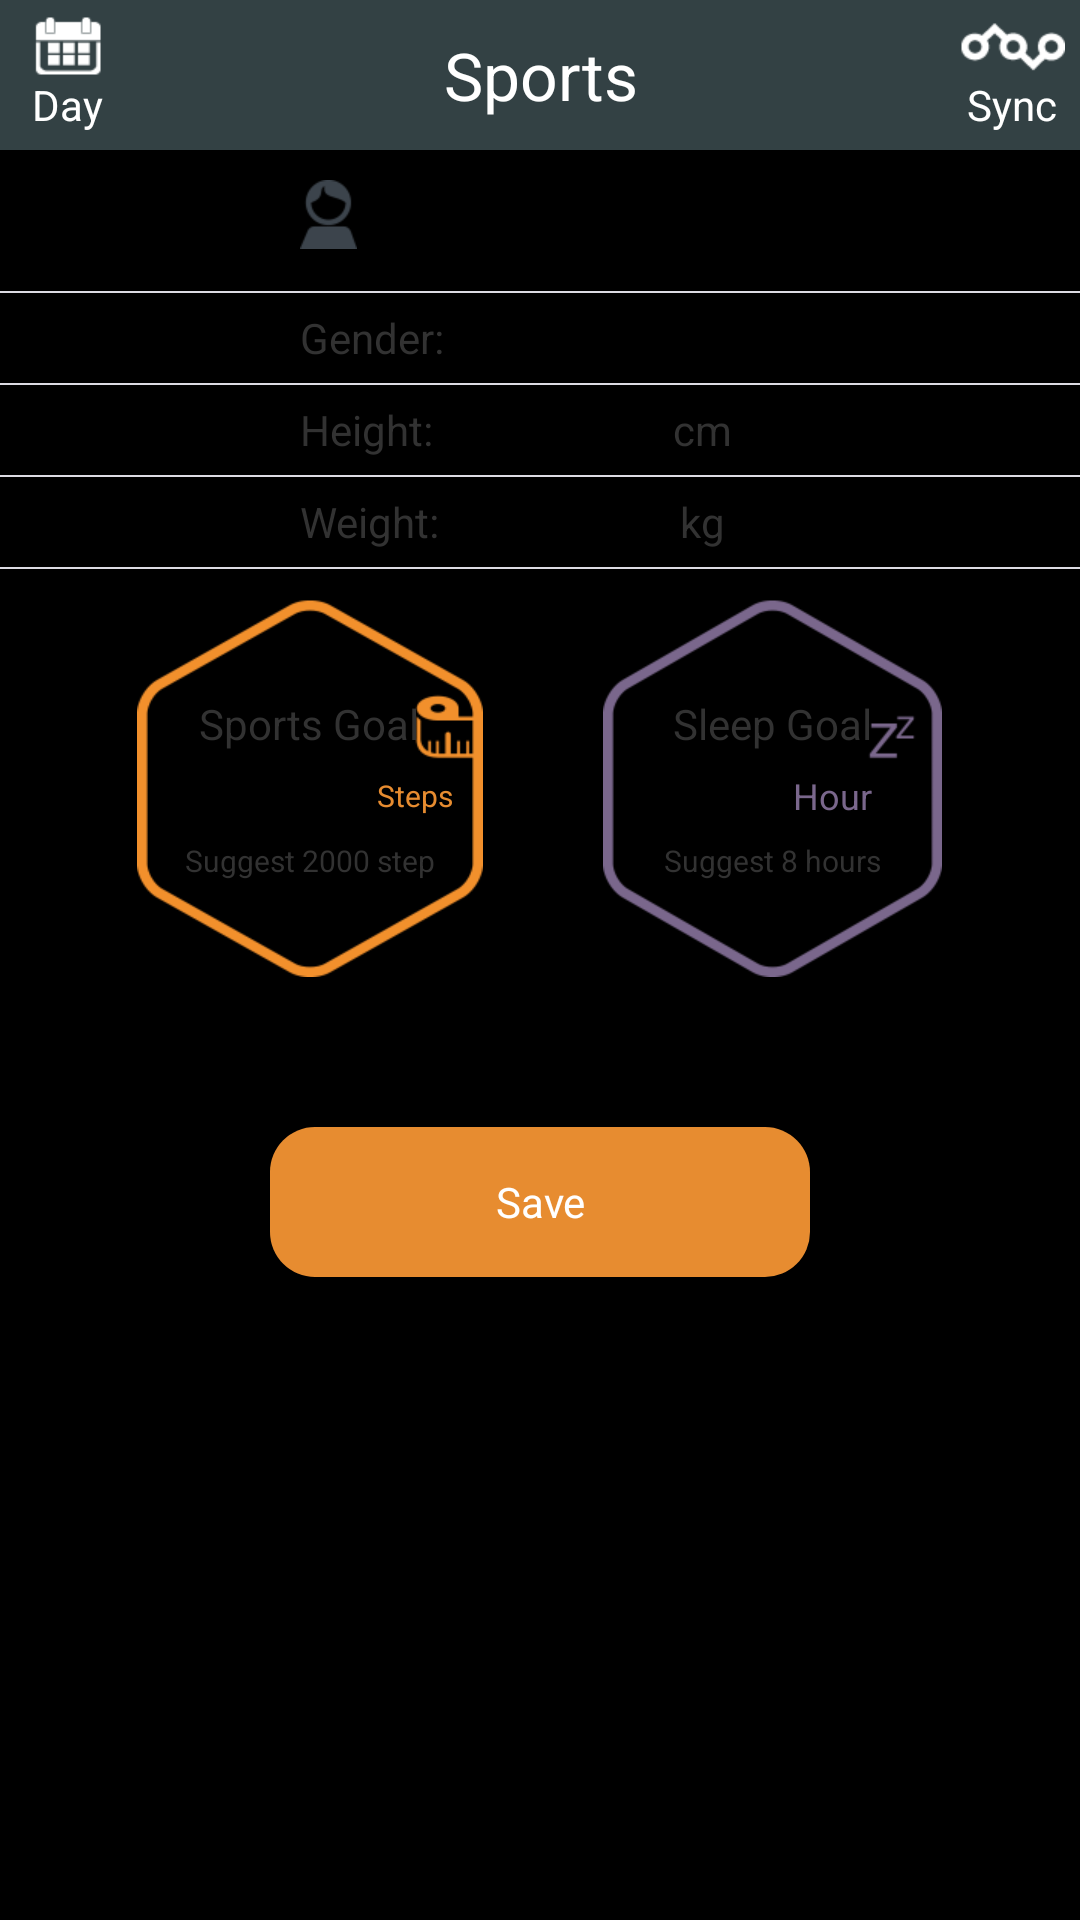

Produce the Android XML layout that renders to this screen, including the resource entries it uses.
<!-- AndroidManifest.xml: application theme MyTitleBar -->
<!-- res/layout/setting.xml -->
<?xml version="1.0" encoding="utf-8"?>
<LinearLayout xmlns:android="http://schemas.android.com/apk/res/android"
    android:layout_width="match_parent"
    android:layout_height="match_parent"
    android:orientation="vertical" 
    android:id="@+id/setting">
    <include layout="@layout/title_sports"/>
    <LinearLayout 
        	android:id="@+id/user_name_linear"
		    android:layout_width="match_parent"
	    	android:layout_height="wrap_content"
	    	android:clickable="true"
	    	android:layout_marginTop="10dp"
	    	>
	    	<LinearLayout 
			    android:layout_width="wrap_content"
		    	android:layout_height="wrap_content"
		    	android:layout_marginLeft="100dp"
		    	>
			    <ImageView 
			        android:layout_width="wrap_content"
			    	android:layout_height="wrap_content"
			    	android:background="@drawable/name_setting"/>
		        <EditText 
		            android:layout_width="150dp"
			    	android:layout_height="wrap_content"
			    	android:layout_marginLeft="10dp"
			    	android:textSize="20sp"
			    	android:singleLine="true"
			    	android:gravity="center"
			    	android:textColor="@color/cycle_color"
			    	android:id="@+id/user_name"
			    	android:background="@drawable/setting_edit_bg"/>
	        </LinearLayout>
    </LinearLayout>
	    	
    <View 
	    android:layout_width="match_parent"
	    android:layout_marginTop="10dp"
	    android:layout_height="0.5dp"
	    android:background="#dcdbe3"
	    />
	<LinearLayout 
	    android:id="@+id/setting_male_linear"
	    android:layout_width="match_parent"
    	android:layout_height="30dp"
    	android:focusable="true"
    	android:clickable="true"
    	android:orientation="horizontal"
    	android:gravity="center_vertical">
	    <TextView 
	        android:layout_width="wrap_content"
    		android:layout_height="wrap_content"
    		android:text="@string/setting_male"
    		android:gravity="left"
    		android:layout_marginLeft="100dp"
	        />
	    <TextView 
	        android:id="@+id/setting_male"
	        android:layout_width="80dp"
	        android:textColor="@color/cycle_color"
    		android:layout_height="wrap_content"
    		android:gravity="center"
	        />
	</LinearLayout>
	<View 
	    android:layout_width="match_parent"
	    android:layout_height="0.5dp"
	    android:background="#dcdbe3"
	    />
	<LinearLayout 
	    android:id="@+id/setting_height_linear"
	    android:layout_width="match_parent"
    	android:layout_height="30dp"
    	android:clickable="true"
    	android:orientation="horizontal"
    	android:gravity="center_vertical"
    	>
	    <TextView 
	        android:layout_width="wrap_content"
    		android:layout_height="wrap_content"
    		android:text="@string/setting_height"
    		android:gravity="left"
    		android:layout_marginLeft="100dp"
	        />
	    <EditText 
	        android:id="@+id/setting_height"
	        android:layout_width="80dp"
    		android:layout_height="wrap_content"
    		android:gravity="center"
    		android:textColor="@color/cycle_color"
    		android:inputType="number"
    		android:singleLine="true"
	        android:background="@drawable/setting_edit_bg"/>
	    <TextView 
	        android:layout_width="wrap_content"
    		android:layout_height="wrap_content"
    		android:text="cm"
	        />
	</LinearLayout>
	<View 
	    android:layout_width="match_parent"
	    android:layout_height="0.5dp"
	    android:background="#dcdbe3"
	    />
	<LinearLayout 
	    android:id="@+id/setting_weight_linear"
	    android:layout_width="match_parent"
    	android:layout_height="30dp"
    	android:clickable="true"
    	android:orientation="horizontal"
    	android:gravity="center_vertical"
    	>
	    <TextView 
	        android:layout_width="wrap_content"
    		android:layout_height="wrap_content"
    		android:text="@string/setting_weight"
    		android:gravity="left"
    		android:layout_marginLeft="100dp"
    		
	        />
	    <EditText 
	        android:id="@+id/setting_weight"
	        android:layout_width="80dp"
    		android:layout_height="wrap_content"
    		android:inputType="number"
    		android:gravity="center"
    		android:singleLine="true"
    		android:textColor="@color/cycle_color"
	        android:background="@drawable/setting_edit_bg"/>
	    <TextView 
	        android:layout_width="wrap_content"
    		android:layout_height="wrap_content"
    		android:text="kg"
	        />
	</LinearLayout>
	<View 
	    android:layout_width="match_parent"
	    android:layout_height="0.5dp"
	    android:background="#dcdbe3"
	    />
	<LinearLayout 
		    android:layout_width="match_parent"
	    	android:layout_height="wrap_content"
	    	android:orientation="horizontal"
	    	android:layout_marginTop="10dp"
	    	android:gravity="center">
	    <LinearLayout 
		    android:layout_width="wrap_content"
	    	android:layout_height="wrap_content"
	    	android:orientation="vertical"
	    	android:background="@drawable/sports_setting"
	    	android:padding="10dp"
	    	android:layout_marginRight="30dp"
	    	android:gravity="center">
		    <LinearLayout 
			    android:layout_width="wrap_content"
		    	android:layout_height="wrap_content"
		    	android:orientation="vertical"
		    	android:gravity="center">
			    <TextView 
			        android:layout_width="wrap_content"
		    		android:layout_height="wrap_content"
		    		android:textSize="14sp"
		    		android:text="@string/sports_target"
		    		android:layout_gravity="center_horizontal"
			        />
			    <LinearLayout 
			    android:layout_width="wrap_content"
		    	android:layout_height="wrap_content"
		    	android:orientation="horizontal"
		    	android:gravity="center">
			        <EditText 
				        android:layout_width="70dp"
			    		android:layout_height="wrap_content"
			    		android:textSize="22sp"
			    		android:textColor="@color/cycle_color"
			    		android:id="@+id/sport_target"
			    		android:inputType="number"
			    		android:singleLine="true"
			    		android:gravity="center"
			        	android:background="@drawable/setting_edit_bg"/>
			        <TextView 
				        android:layout_width="wrap_content"
			    		android:layout_height="wrap_content"
			    		android:textSize="10sp"
			    		android:textColor="@color/cycle_color"
			    		android:text="@string/step"
			        />
		    </LinearLayout>
			    <TextView 
			        android:layout_width="wrap_content"
		    		android:layout_height="wrap_content"
		    		android:textSize="10sp"
		    		android:text="@string/sports_suggest"
			        />
			</LinearLayout>
	</LinearLayout>
	<LinearLayout 
	    android:layout_width="wrap_content"
    	android:layout_height="wrap_content"
    	android:orientation="vertical"
    	android:background="@drawable/sleep_setting"
    	android:layout_marginLeft="10dp"
    	android:gravity="center">
	    <LinearLayout 
		    android:layout_width="wrap_content"
	    	android:layout_height="wrap_content"
	    	android:orientation="vertical"
	    	android:gravity="center">
		    <TextView 
		        android:layout_width="wrap_content"
	    		android:layout_height="wrap_content"
	    		android:textSize="14sp"
	    		android:text="@string/sleep_target"
		        />
		    <LinearLayout 
			    android:layout_width="wrap_content"
		    	android:layout_height="wrap_content"
		    	android:orientation="horizontal"
		    	android:gravity="center">
			        <EditText 
				        android:layout_width="40dp"
			    		android:layout_height="wrap_content"
			    		android:textSize="22sp"
			    		android:textColor="@color/sleep_color"
			    		android:id="@+id/sleep_target"
			    		android:inputType="number"
			    		android:singleLine="true"
			    		android:gravity="center"
			        	android:background="@drawable/setting_edit_bg"/>
			        <TextView 
				        android:layout_width="wrap_content"
			    		android:layout_height="wrap_content"
			    		android:textSize="12sp"
			    		android:textColor="@color/sleep_color"
			    		android:text="@string/hour"
			        />
		    </LinearLayout>
		    
		    <TextView 
		        android:layout_width="wrap_content"
	    		android:layout_height="wrap_content"
	    		android:textSize="10sp"
	    		android:text="@string/sleep_suggest"
		        />
		</LinearLayout>
	</LinearLayout>
	</LinearLayout>
	
	<Button 
	    android:layout_width="180dp"
    	android:layout_height="50dp"
    	android:layout_marginTop="50dp"
    	android:textColor="@color/white"
    	android:text="@string/setting_save"
    	android:background="@drawable/about_button_bg"
    	android:layout_gravity="center"
    	android:id="@+id/save_btn"
    	
    	/>
</LinearLayout>
<!-- res/layout/title_sports.xml (included above) -->
<RelativeLayout xmlns:android="http://schemas.android.com/apk/res/android"
    xmlns:tools="http://schemas.android.com/tools"
    android:layout_width="match_parent"
    android:layout_height="50dp"
    android:background="@color/titlebgcolor" >

    <LinearLayout 
        android:id="@+id/data_linearlayout"
        android:layout_width="wrap_content"
    	android:layout_height="wrap_content"
    	android:layout_alignParentLeft="true"
		android:layout_centerVertical="true"
		android:focusable="true"
		android:orientation="vertical"
		android:gravity="center"
		android:background="@drawable/title_sync_bg">
            <ImageView 
                android:id="@+id/data"
		        android:layout_width="wrap_content"
		        android:layout_marginLeft="5dp"
		        android:layout_marginRight="5dp"
		        android:layout_height="wrap_content"
				android:background="@drawable/data"/>
            <TextView 
                android:layout_width="wrap_content"
		        android:layout_marginLeft="5dp"
		        android:layout_marginRight="5dp"
		        android:layout_height="wrap_content"
        		android:text="@string/action_daydata"
        		android:id="@+id/showtype"
        		android:textColor="@color/white"
        		android:gravity="center" />
    </LinearLayout>
    
    <TextView 
        android:id="@+id/title"
        android:layout_width="120dp"
        android:layout_height="wrap_content"
        android:gravity="center_horizontal"
        android:layout_centerInParent="true"
        android:layout_centerVertical="true"
        android:textColor="@color/white"
        android:text="@string/sportdata"
        android:textSize="22sp"
        />
     <LinearLayout 
        android:id="@+id/sync_linearlayout"
        android:layout_width="wrap_content"
    	android:layout_height="wrap_content"
    	android:layout_alignParentRight="true"
        android:layout_centerVertical="true"
		android:orientation="vertical"
		android:gravity="center"
		android:background="@drawable/title_sync_bg">
            <ImageView 
                android:id="@+id/sync"
		        android:layout_width="wrap_content"
		        android:layout_marginLeft="5dp"
		        android:layout_marginRight="5dp"
		        android:layout_height="wrap_content"
				android:background="@drawable/sync"/>
            <TextView 
                android:layout_width="wrap_content"
		        android:layout_marginLeft="5dp"
		        android:layout_marginRight="5dp"
		        android:layout_height="wrap_content"
		        android:textColor="@color/white"
        		android:text="@string/sync" 
        		android:gravity="center"/>
    </LinearLayout>

</RelativeLayout>
<!-- resources referenced by this layout -->
<resources>
  <color name="cycle_color">#e78c30</color>
  <color name="sleep_color">#7a678c</color>
  <color name="titlebgcolor">#334144</color>
  <color name="white">#ffffffff</color>
  <!-- drawable about_button_bg (drawable) -->
  <?xml version="1.0" encoding="utf-8"?>
  <selector xmlns:android="http://schemas.android.com/apk/res/android">
  
      <item android:state_pressed="true" >
          <shape>
              <solid 
                  android:color="@color/cycle_color_f"/>
              <corners 
                  android:radius="15dp"/>
          </shape>
      </item>
      <item android:state_focused="true" >
          <shape>
              <solid 
                  android:color="@color/cycle_color_f"/>
              <corners 
                  android:radius="15dp"/>
          </shape>
      </item>
      
      <item  >
          <shape>
              <solid 
                  android:color="@color/cycle_color"/>
              <corners 
                  android:radius="15dp"/>
          </shape>
      </item>
  
  </selector>
  <!-- drawable data: png bitmap (drawable-xhdpi, 3176 bytes) -->
  <!-- drawable name_setting: png bitmap (drawable-xhdpi, 9825 bytes) -->
  <!-- drawable setting_edit_bg (drawable) -->
  <?xml version="1.0" encoding="utf-8"?>
  <selector xmlns:android="http://schemas.android.com/apk/res/android">
      <item android:state_focused="true" >
         <shape>
  		    <stroke android:width="1dp" android:color="#dcdbe3"/>
  		</shape>
      </item>
      
  
  
  </selector>
  <!-- drawable sleep_setting: png bitmap (drawable-xhdpi, 8770 bytes) -->
  <!-- drawable sports_setting: png bitmap (drawable-xhdpi, 8957 bytes) -->
  <!-- drawable sync: png bitmap (drawable-xhdpi, 3392 bytes) -->
  <!-- drawable title_sync_bg (drawable) -->
  <?xml version="1.0" encoding="utf-8"?>
  <selector xmlns:android="http://schemas.android.com/apk/res/android">
  
      <item android:drawable="@drawable/title_f" android:state_focused="true"/>
      <item android:drawable="@drawable/title_f" android:state_selected="true"/>
      <item android:drawable="@drawable/title_f" android:state_pressed="true"/>
  
  </selector>
  <string name="action_daydata">Day</string>
  <string name="hour">Hour</string>
  <string name="setting_height">Height:</string>
  <string name="setting_male">Gender:</string>
  <string name="setting_save">Save</string>
  <string name="setting_weight">Weight:</string>
  <string name="sleep_suggest">Suggest 8 hours</string>
  <string name="sleep_target">Sleep Goal</string>
  <string name="sportdata">Sports</string>
  <string name="sports_suggest">Suggest 2000 step</string>
  <string name="sports_target">Sports Goal</string>
  <string name="step">Steps</string>
  <string name="sync">Sync</string>
  <style name="MyTitleBar" parent="AppBaseTheme">
          <item name="android:windowTitleSize">45dp</item>
          <item name="android:windowTitleBackgroundStyle">@style/WindowTitleBackground</item>
          <item name="android:windowBackground">@color/black</item>
          <item name="android:backgroundDimEnabled">true</item>
      </style>
  <color name="cycle_color_f">#f6b573</color>
  <!-- drawable title_f: png bitmap (drawable-xhdpi, 2935 bytes) -->
  <style name="AppBaseTheme" parent="android:Theme.Light">
          
      </style>
  <style name="WindowTitleBackground">
          <item name="android:background">@color/black</item>
      </style>
  <color name="black">#ff000000</color>
</resources>
